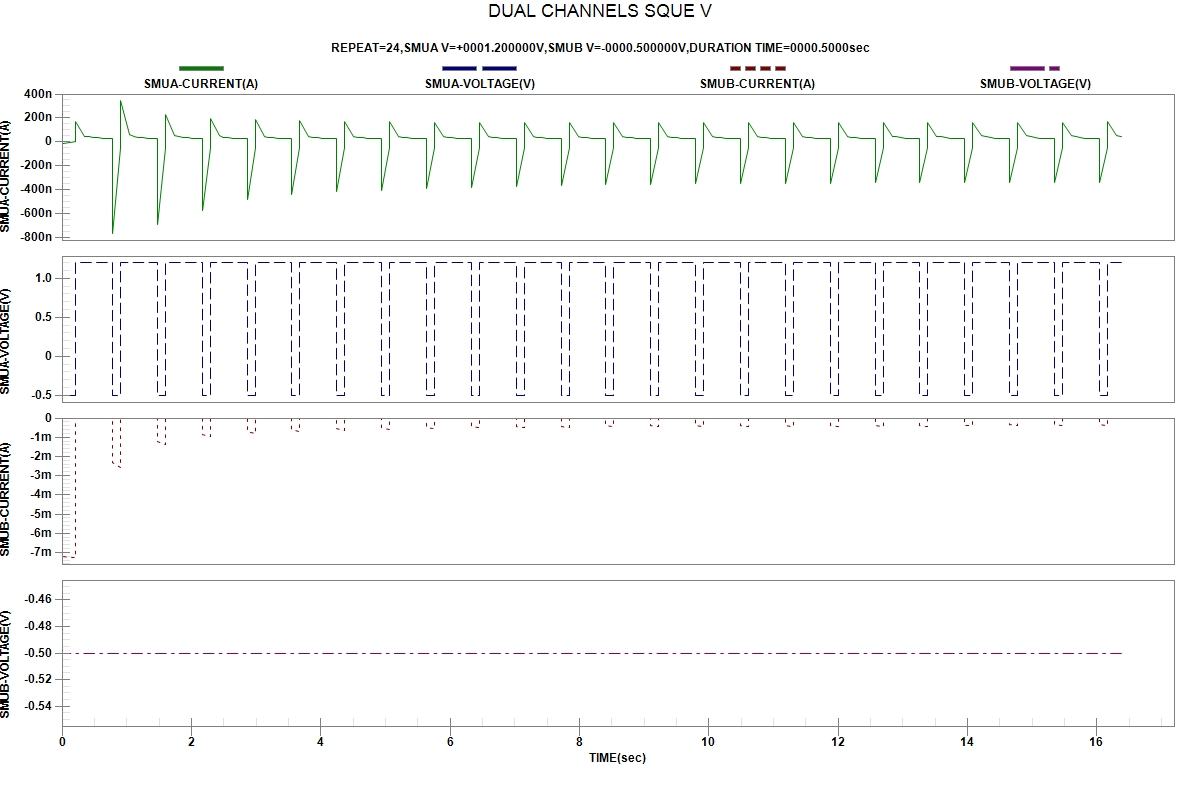

Data behind this chart, as committed beside it:
START TIME:2024-04-03 23:13:10
REPEAT, TIME(sec), SMUA-VOLTAGE(V), SMUA-CURRENT(A), SMUB-VOLTAGE(V), SMUB-CURRENT(A)
1, 2.000000e-06, -5.00000e-01, -1.13959e-08, -5.00000e-01, -7.23606e-03
1, 2.117866e-01, -5.00000e-01, -1.99751e-09, -5.00000e-01, -7.23897e-03
1, 2.118307e-01, 1.20000e+00, 1.65098e-07, -5.00000e-01, -3.36662e-08
1, 3.513242e-01, 1.20000e+00, 4.52332e-08, -5.00000e-01, -2.56892e-08
1, 4.230090e-01, 1.20000e+00, 3.98014e-08, -5.00000e-01, -2.31410e-08
1, 4.947215e-01, 1.20000e+00, 3.57442e-08, -5.00000e-01, -2.11944e-08
1, 5.662717e-01, 1.20000e+00, 3.25289e-08, -5.00000e-01, -1.95701e-08
1, 6.379135e-01, 1.20000e+00, 2.98967e-08, -5.00000e-01, -1.82074e-08
1, 7.096041e-01, 1.20000e+00, 2.77220e-08, -5.00000e-01, -1.70647e-08
1, 7.812104e-01, 1.20000e+00, 2.59313e-08, -5.00000e-01, -1.61352e-08
2, 7.812415e-01, -5.00000e-01, -7.66662e-07, -5.00000e-01, -2.33005e-03
2, 9.054684e-01, -5.00000e-01, -5.26609e-08, -5.00000e-01, -2.60019e-03
2, 9.055310e-01, 1.20000e+00, 3.42875e-07, -5.00000e-01, -4.71670e-08
2, 1.044800e+00, 1.20000e+00, 5.71690e-08, -5.00000e-01, -2.74619e-08
2, 1.116384e+00, 1.20000e+00, 4.49678e-08, -5.00000e-01, -2.32343e-08
2, 1.188033e+00, 1.20000e+00, 3.77386e-08, -5.00000e-01, -2.05752e-08
2, 1.259615e+00, 1.20000e+00, 3.30173e-08, -5.00000e-01, -1.87438e-08
2, 1.331149e+00, 1.20000e+00, 2.97227e-08, -5.00000e-01, -1.73994e-08
2, 1.402792e+00, 1.20000e+00, 2.72285e-08, -5.00000e-01, -1.63385e-08
2, 1.474317e+00, 1.20000e+00, 2.52979e-08, -5.00000e-01, -1.54769e-08
3, 1.474360e+00, -5.00000e-01, -6.94950e-07, -5.00000e-01, -1.21837e-03
3, 1.598757e+00, -5.00000e-01, -4.89677e-08, -5.00000e-01, -1.37003e-03
3, 1.598808e+00, 1.20000e+00, 2.27186e-07, -5.00000e-01, -4.17270e-08
3, 1.738012e+00, 1.20000e+00, 5.02246e-08, -5.00000e-01, -2.51835e-08
3, 1.809579e+00, 1.20000e+00, 4.04331e-08, -5.00000e-01, -2.16208e-08
3, 1.881151e+00, 1.20000e+00, 3.44991e-08, -5.00000e-01, -1.93619e-08
3, 1.952873e+00, 1.20000e+00, 3.06068e-08, -5.00000e-01, -1.78415e-08
3, 2.024595e+00, 1.20000e+00, 2.78455e-08, -5.00000e-01, -1.67528e-08
3, 2.096282e+00, 1.20000e+00, 2.58276e-08, -5.00000e-01, -1.59289e-08
3, 2.168104e+00, 1.20000e+00, 2.42770e-08, -5.00000e-01, -1.53095e-08
4, 2.168140e+00, -5.00000e-01, -5.73959e-07, -5.00000e-01, -8.67844e-04
4, 2.292599e+00, -5.00000e-01, -5.08373e-08, -5.00000e-01, -9.89021e-04
4, 2.292650e+00, 1.20000e+00, 1.95452e-07, -5.00000e-01, -4.03183e-08
4, 2.431891e+00, 1.20000e+00, 4.76199e-08, -5.00000e-01, -2.46852e-08
4, 2.503506e+00, 1.20000e+00, 3.88648e-08, -5.00000e-01, -2.14773e-08
4, 2.575173e+00, 1.20000e+00, 3.35646e-08, -5.00000e-01, -1.94277e-08
4, 2.646798e+00, 1.20000e+00, 3.00080e-08, -5.00000e-01, -1.80161e-08
4, 2.718417e+00, 1.20000e+00, 2.74758e-08, -5.00000e-01, -1.69870e-08
4, 2.790084e+00, 1.20000e+00, 2.56057e-08, -5.00000e-01, -1.62226e-08
4, 2.861728e+00, 1.20000e+00, 2.41672e-08, -5.00000e-01, -1.56462e-08
5, 2.861786e+00, -5.00000e-01, -4.86911e-07, -5.00000e-01, -7.12282e-04
5, 2.986274e+00, -5.00000e-01, -5.00226e-08, -5.00000e-01, -8.12590e-04
5, 2.986327e+00, 1.20000e+00, 1.83829e-07, -5.00000e-01, -4.01621e-08
5, 3.125650e+00, 1.20000e+00, 4.66887e-08, -5.00000e-01, -2.48000e-08
5, 3.197370e+00, 1.20000e+00, 3.83515e-08, -5.00000e-01, -2.16887e-08
5, 3.269144e+00, 1.20000e+00, 3.32841e-08, -5.00000e-01, -1.96980e-08
5, 3.340820e+00, 1.20000e+00, 2.98859e-08, -5.00000e-01, -1.83394e-08
5, 3.412460e+00, 1.20000e+00, 2.74787e-08, -5.00000e-01, -1.73316e-08
5, 3.484046e+00, 1.20000e+00, 2.56622e-08, -5.00000e-01, -1.65815e-08
5, 3.555671e+00, 1.20000e+00, 2.42552e-08, -5.00000e-01, -1.59757e-08
6, 3.555711e+00, -5.00000e-01, -4.42933e-07, -5.00000e-01, -6.18701e-04
6, 3.680259e+00, -5.00000e-01, -4.96519e-08, -5.00000e-01, -7.06384e-04
6, 3.680299e+00, 1.20000e+00, 1.74455e-07, -5.00000e-01, -4.04736e-08
6, 3.819526e+00, 1.20000e+00, 4.63689e-08, -5.00000e-01, -2.51071e-08
6, 3.891200e+00, 1.20000e+00, 3.82042e-08, -5.00000e-01, -2.19827e-08
6, 3.962706e+00, 1.20000e+00, 3.32455e-08, -5.00000e-01, -1.99989e-08
6, 4.034368e+00, 1.20000e+00, 2.99122e-08, -5.00000e-01, -1.86151e-08
6, 4.105952e+00, 1.20000e+00, 2.75331e-08, -5.00000e-01, -1.76136e-08
6, 4.177593e+00, 1.20000e+00, 2.57309e-08, -5.00000e-01, -1.68391e-08
... 176 more rows
